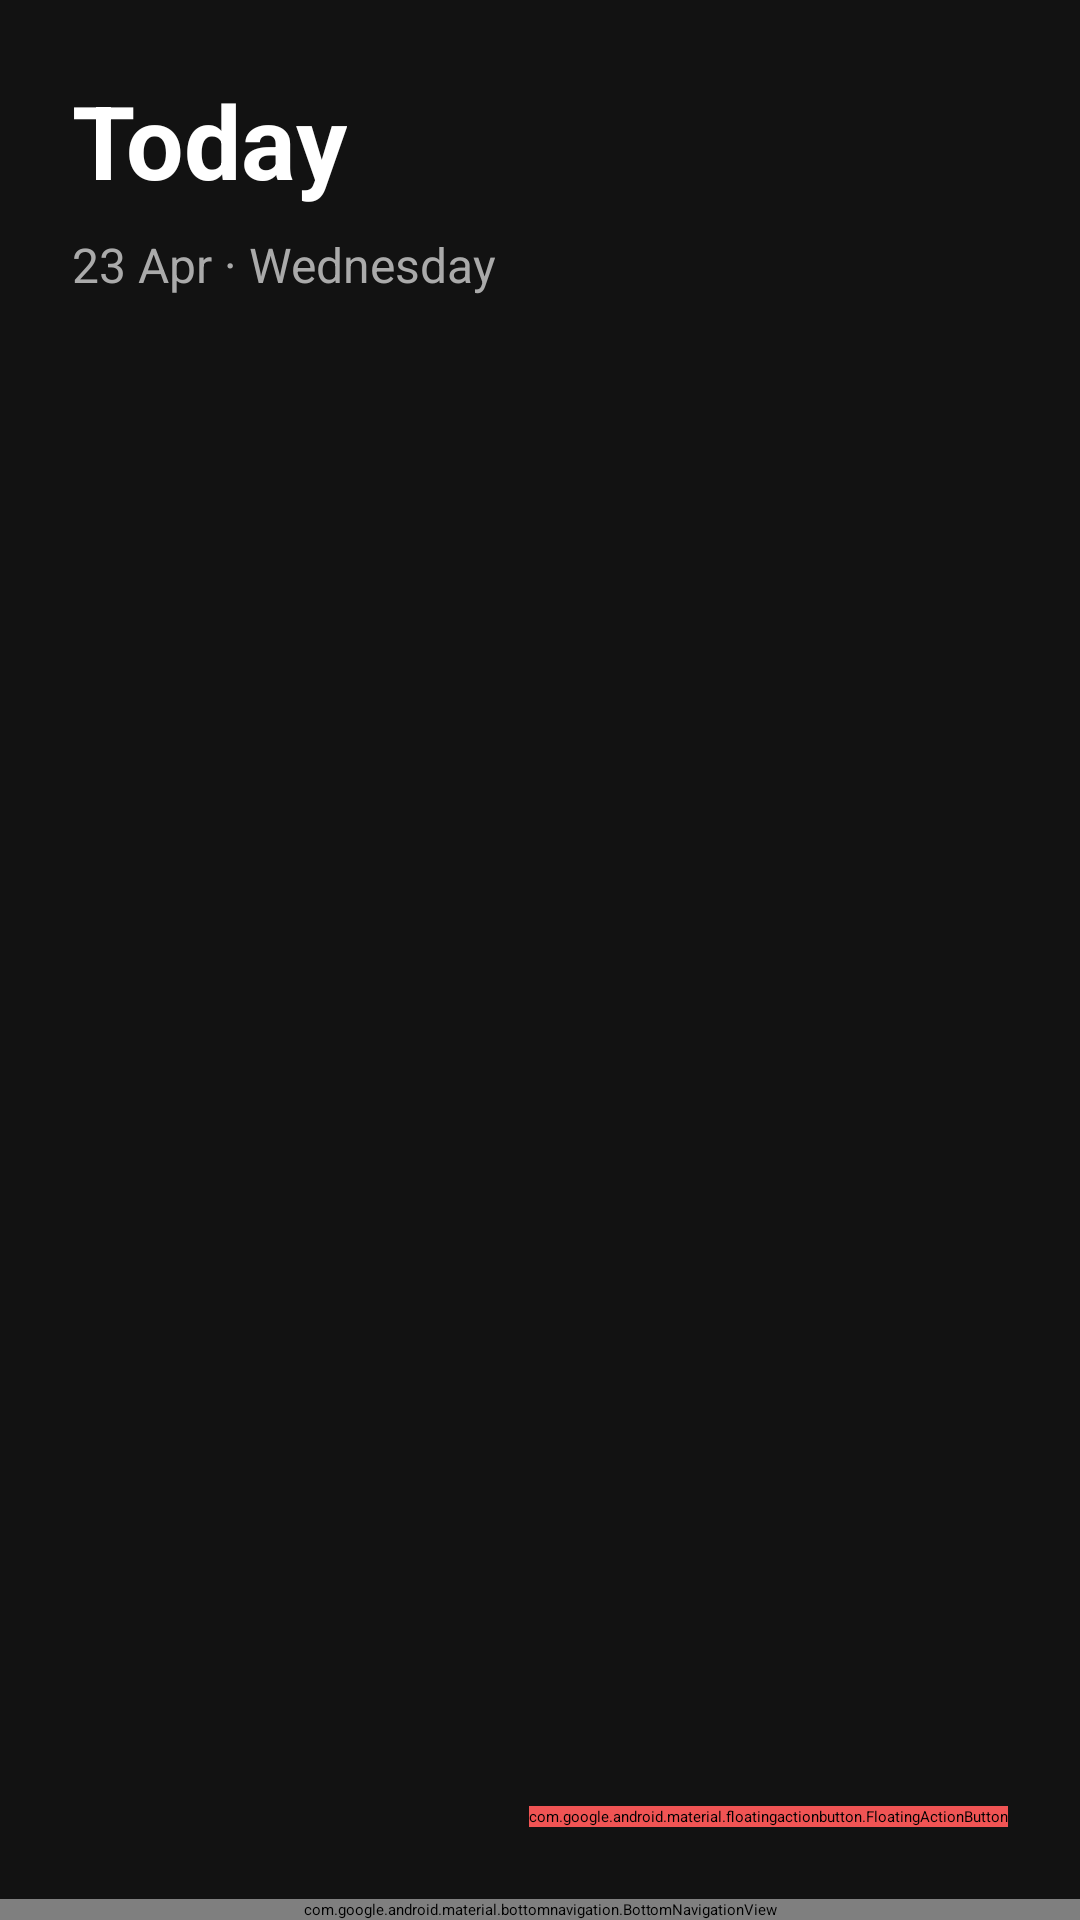

This screen was rendered from an Android layout file. Write that file and the resources it references.
<!-- AndroidManifest.xml: application theme Theme.TaskToDo -->
<!-- res/layout/activity_main.xml -->
<?xml version="1.0" encoding="utf-8"?>
<androidx.constraintlayout.widget.ConstraintLayout xmlns:android="http://schemas.android.com/apk/res/android"
    xmlns:app="http://schemas.android.com/apk/res-auto"
    xmlns:tools="http://schemas.android.com/tools"
    android:layout_width="match_parent"
    android:layout_height="match_parent"
    android:background="#121212"
    tools:context=".MainActivity">

    <TextView
        android:id="@+id/tvToday"
        android:layout_width="wrap_content"
        android:layout_height="wrap_content"
        android:layout_marginStart="24dp"
        android:layout_marginTop="24dp"
        android:text="Today"
        android:textColor="#FFFFFF"
        android:textSize="34sp"
        android:textStyle="bold"
        app:layout_constraintStart_toStartOf="parent"
        app:layout_constraintTop_toTopOf="parent" />

    <TextView
        android:id="@+id/tvDate"
        android:layout_width="wrap_content"
        android:layout_height="wrap_content"
        android:layout_marginStart="24dp"
        android:layout_marginTop="8dp"
        android:text="23 Apr · Wednesday"
        android:textColor="#AAAAAA"
        android:textSize="16sp"
        app:layout_constraintStart_toStartOf="parent"
        app:layout_constraintTop_toBottomOf="@+id/tvToday" />

    <androidx.recyclerview.widget.RecyclerView
        android:id="@+id/rvTasks"
        android:layout_width="0dp"
        android:layout_height="0dp"
        android:layout_marginTop="16dp"
        app:layout_constraintBottom_toTopOf="@+id/bottomNavigation"
        app:layout_constraintEnd_toEndOf="parent"
        app:layout_constraintStart_toStartOf="parent"
        app:layout_constraintTop_toBottomOf="@+id/tvDate" />

    <com.google.android.material.floatingactionbutton.FloatingActionButton
        android:id="@+id/fabAddTask"
        android:layout_width="wrap_content"
        android:layout_height="wrap_content"
        android:layout_marginEnd="24dp"
        android:layout_marginBottom="24dp"
        android:backgroundTint="#F05454"
        android:clickable="true"
        android:contentDescription="Add new task"
        android:focusable="true"
        app:layout_constraintBottom_toTopOf="@+id/bottomNavigation"
        app:layout_constraintEnd_toEndOf="parent"
        app:srcCompat="@android:drawable/ic_input_add"
        app:tint="#FFFFFF" />

    <com.google.android.material.bottomnavigation.BottomNavigationView
        android:id="@+id/bottomNavigation"
        android:layout_width="match_parent"
        android:layout_height="wrap_content"
        android:background="#1E1E1E"
        app:itemIconTint="@layout/bottom_nav_color"
        app:itemTextColor="@layout/bottom_nav_color"
        app:layout_constraintBottom_toBottomOf="parent"
        app:layout_constraintEnd_toEndOf="parent"
        app:layout_constraintStart_toStartOf="parent"
        app:menu="@layout/bottom_navigation_menu" />

</androidx.constraintlayout.widget.ConstraintLayout>
<!-- res/layout/bottom_navigation_menu.xml (included above) -->
<?xml version="1.0" encoding="utf-8"?>
<menu xmlns:android="http://schemas.android.com/apk/res/android">
    <item
        android:id="@+id/nav_today"
        android:icon="@drawable/ic_today"
        android:title="Today" />
    <item
        android:id="@+id/nav_upcoming"
        android:icon="@drawable/ic_upcoming"
        android:title="Upcoming" />
    <item
        android:id="@+id/nav_search"
        android:icon="@drawable/ic_search"
        android:title="Search" />
    <item
        android:id="@+id/nav_browse"
        android:icon="@drawable/ic_browse"
        android:title="Browse" />
</menu>
<!-- resources referenced by this layout -->
<resources>
  <!-- drawable ic_browse (drawable) -->
  <?xml version="1.0" encoding="utf-8"?>
  <vector xmlns:android="http://schemas.android.com/apk/res/android"
      android:width="24dp"
      android:height="24dp"
      android:viewportWidth="24"
      android:viewportHeight="24">
      <path
          android:fillColor="#FFFFFF"
          android:pathData="M4,10.5c-0.83,0 -1.5,0.67 -1.5,1.5s0.67,1.5 1.5,1.5 1.5,-0.67 1.5,-1.5 -0.67,-1.5 -1.5,-1.5zM4,4.5c-0.83,0 -1.5,0.67 -1.5,1.5S3.17,7.5 4,7.5 5.5,6.83 5.5,6 4.83,4.5 4,4.5zM4,16.5c-0.83,0 -1.5,0.68 -1.5,1.5s0.68,1.5 1.5,1.5 1.5,-0.68 1.5,-1.5 -0.67,-1.5 -1.5,-1.5zM7,19h14v-2L7,17v2zM7,13h14v-2L7,11v2zM7,5v2h14L21,5L7,5z"/>
  </vector>
</resources>
